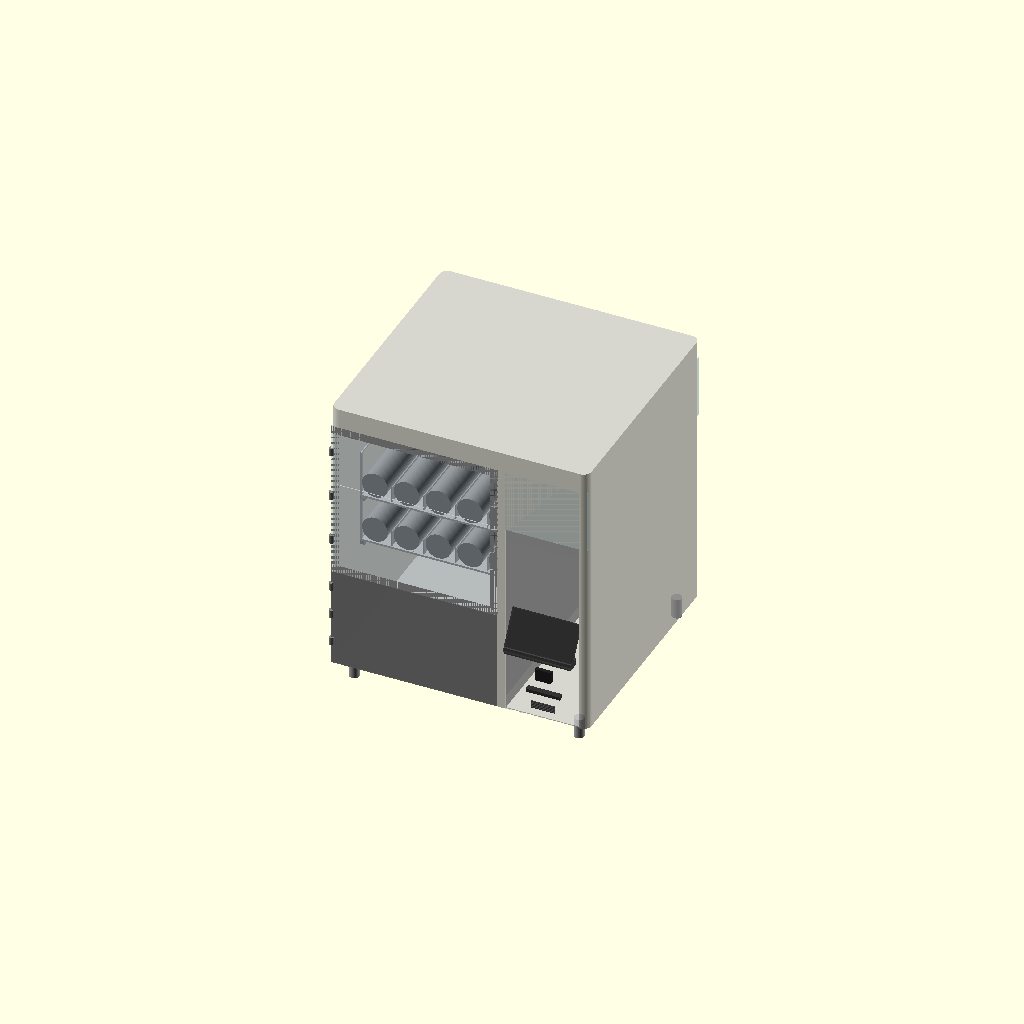
Cell 1 — every parameter at its default value.
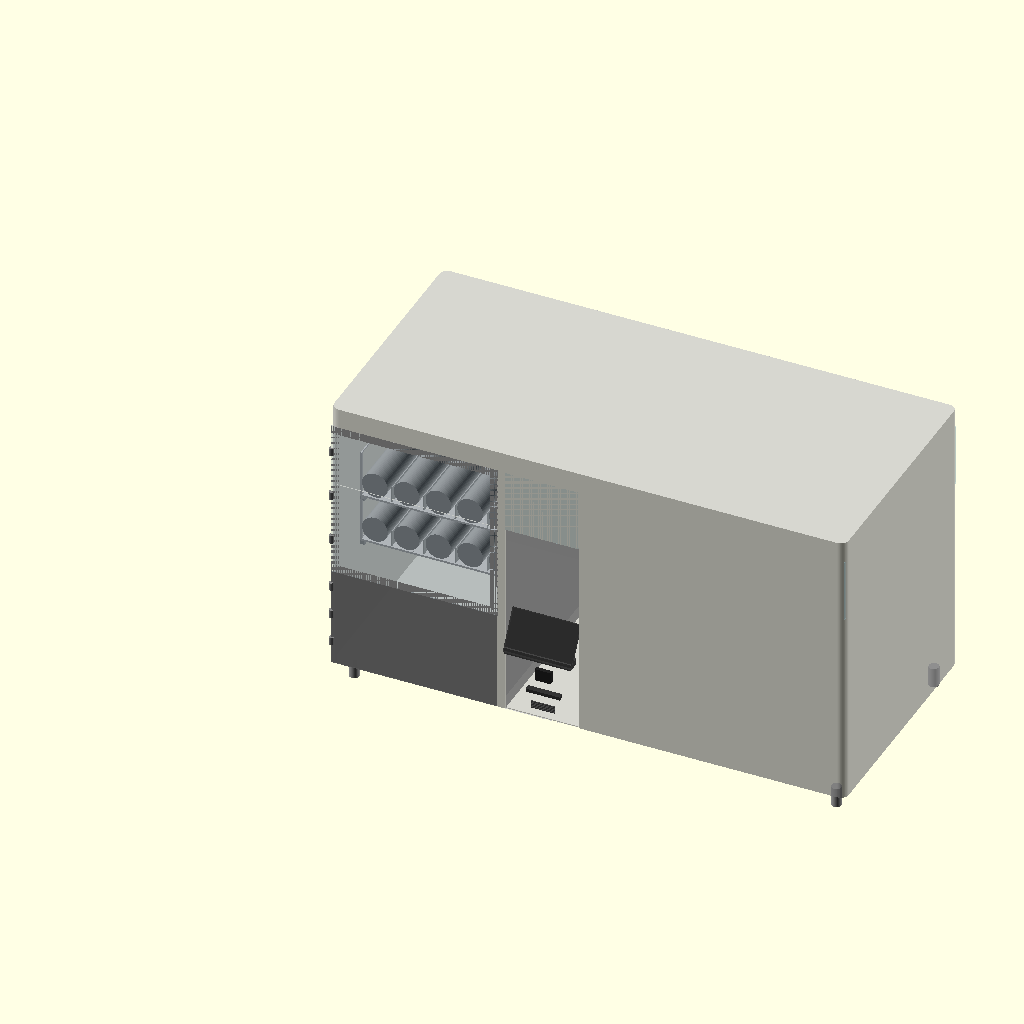
Cell 2 — total_w set to 1280, the other parameters unchanged.
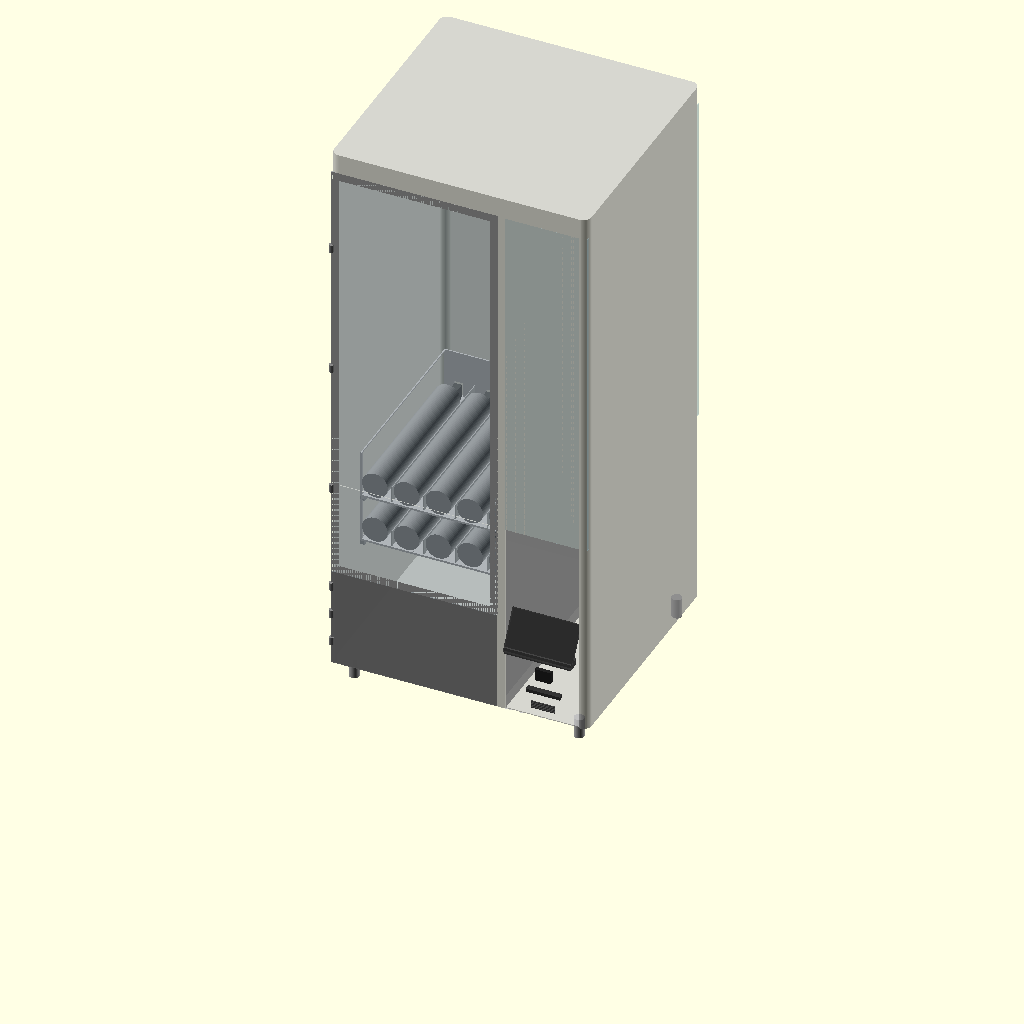
Cell 3 — total_h set to 1400, the other parameters unchanged.
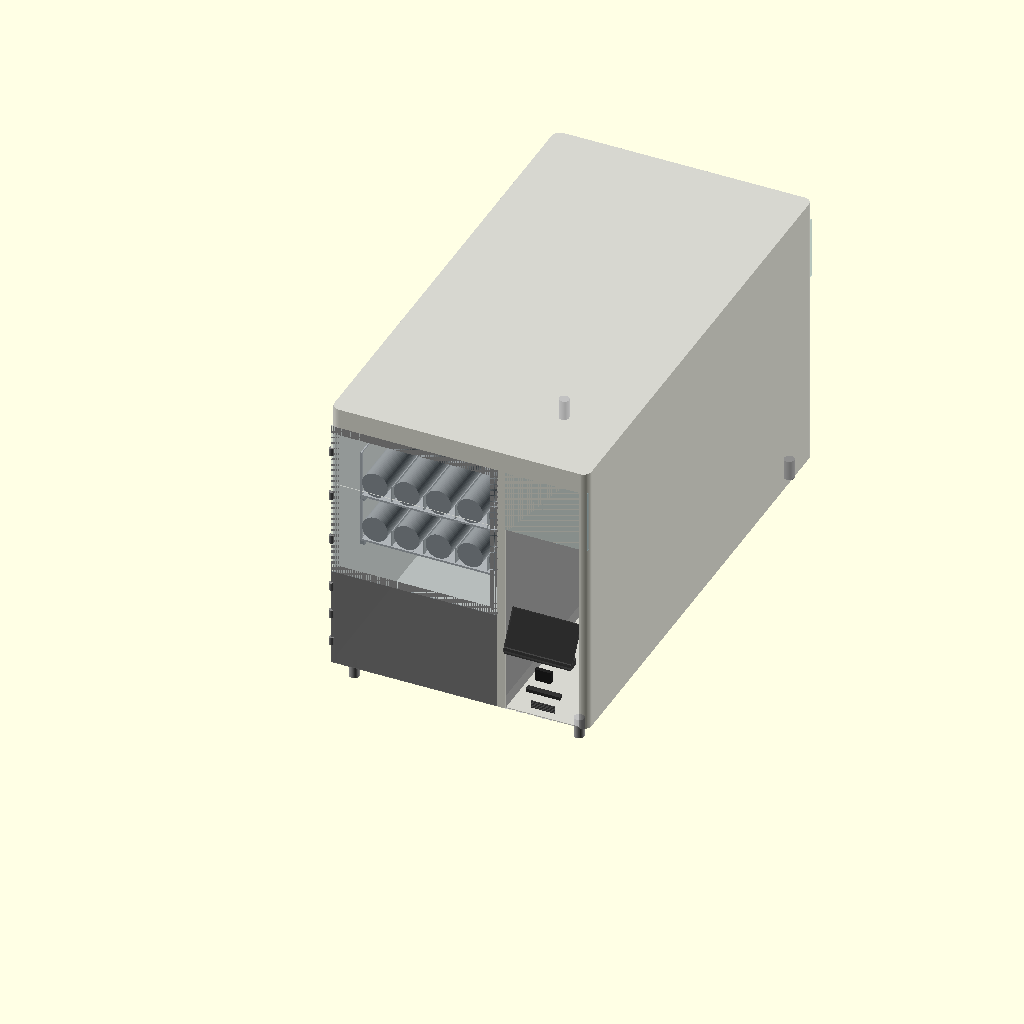
Cell 4: total_d = 1200 (everything else at default).
One fixed orthographic camera (rotation 55°, 0°, 25°; colour scheme Cornfield) for every cell.
OpenSCAD source file vending-machine/VM-01-base/VM-01-base-v37.scad:
// VM-01 Base Vending Machine
// Janis Product Design
// Version: v37
// Date: 2026-06-29
// Units: mm
// Purpose: Smart donation vending machine — buddha ornaments
// Payment: Online only, no cash/coin mechanism
//
// Changes from v36:
//   Added render_mode for two STL exports:
//     render_mode = "full"  → Export 1: full exterior with outer shell → save as VM-01-v37.stl
//     render_mode = "open"  → Export 2: shell + front panels removed, internals visible → save as VM-01-v37-open.stl
//   Workflow: set render_mode below → F6 → File > Export > STL → switch mode → F6 → Export again.

$fn = 64;

// ─────────────────────────────
// PARAMETERS
// ─────────────────────────────

total_w = 640;
total_h = 700;
total_d = 600;
corner_r = 20;
skin_t = 2;

// Legs
leg_h = 50;
leg_od = 25;
leg_inset = 40;

// Compartments
product_w = 416;
system_w = 204;    // screen board 180mm + bezel×2 + margin
divider_t = 19;

// Spring / Tray
spring_od = 66;
spring_l = 390;
motor_d = 60;
spring_gap = 13;    // OD-to-OD gap — OWNER-LOCKED (5mm clearance + 3mm partition + 5mm)
spring_lanes = 5;
tray_count = 2;
tray_floor_t = 5;
tray_wall_t = 3;
spring_clearance = 50;
tray_h = 121;           // floor(5) + spring_od(66) + clearance(50)
partition_h = 40;
tray_d = spring_l + motor_d;  // 450mm

// Tray zone
tray_zone_h = tray_h * tray_count;         // 242mm
exit_door_h = 250;
tray_0_z = leg_h + exit_door_h;            // 300mm
tray_zone_top_z = tray_0_z + tray_zone_h;  // 542mm
upper_display_h = total_h - tray_zone_top_z; // 158mm
panel_zone_top_z = total_h;                  // 700mm
panel_zone_h = panel_zone_top_z - tray_0_z;  // 400mm (Z 300-700)

// Zones
drop_zone_d = 138;
tray_start_d = drop_zone_d;

// Exit zone
exit_door_w = 400;

// Customer pickup flap
flap_h = 100;
flap_w = 250;
flap_t = 3;

// Tray rack
rail_w = 10;
rail_h = 10;
latch_pin_d = 8;
latch_pin_l = 10;   // 15 → 10: pin stays inside cavity, clears outer shell back face at 598mm

// Door / panel
door_t = 3;
hinge_od = 12;
hinge_h = 20;

// Frame bars
frame_bar = 20;

// Dashboard
dash_x = product_w + divider_t + skin_t;
dash_w = system_w - divider_t - (skin_t * 2);  // 204 - 19 - 4 = 181mm ✓
screen_w = 165;
screen_h = 100;
screen_center_z = 280;
screen_protrude = 30;   // screen protrudes this far forward of front face
screen_y = skin_t - screen_protrude;   // -28mm — 30mm forward of front skin
bracket_r = 8;
bezel_t = 3;
qr_w = 40;
qr_h = 30;
qr_d = 10;
card_w = 85;
card_h = 8;
card_d = 15;
speaker_w = 60;
speaker_h = 20;
speaker_slots = 5;

// Epsilon — prevents z-fighting on coincident front faces
e = 0.01;

// Acrylic display zone (upper right compartment)
acrylic_bot_z = tray_zone_top_z;               // 542mm
acrylic_top_z = total_h - skin_t;              // 698mm
acrylic_zone_h = acrylic_top_z - acrylic_bot_z; // 156mm
acrylic_r = 8;
acrylic_t = skin_t;

// ─────────────────────────────
// MODULES
// ─────────────────────────────

module rounded_box(w, h, d, r) {
    hull() {
        translate([r, r, 0]) cylinder(r=r, h=h);
        translate([w-r, r, 0]) cylinder(r=r, h=h);
        translate([r, d-r, 0]) cylinder(r=r, h=h);
        translate([w-r, d-r, 0]) cylinder(r=r, h=h);
    }
}

module leg() {
    color("#AAAAAA")
    cylinder(h=leg_h, d=leg_od);
}

module legs() {
    positions = [
        [leg_inset, leg_inset],
        [total_w-leg_inset, leg_inset],
        [leg_inset, total_d-leg_inset],
        [total_w-leg_inset, total_d-leg_inset]
    ];
    for (p = positions)
        translate([p[0], p[1], 0]) leg();
}

module spring_coil() {
    color("#888888", 0.8)
    cylinder(h=spring_l - 2, d=spring_od - 2);  // d-2: 1mm clearance each side, clears tray wall tangent touch
}

// Motor at BACK. Spring front end at Y=0 (drop zone boundary). Products fall forward.
module spring_tray(tray_num) {
    tray_w = product_w - 20;
    z = leg_h + exit_door_h + (tray_num * tray_h);

    translate([10, tray_start_d, z]) {
        // Single solid box with hollow subtracted — no union() T-junctions, always manifold
        color("#CCCCCC")
        difference() {
            // Outer solid box — full tray footprint
            cube([tray_w, tray_d, tray_h]);

            // Hollow interior — open top (+1 overshoot)
            translate([tray_wall_t, tray_wall_t, tray_floor_t])
                cube([tray_w - (tray_wall_t * 2),
                      tray_d - (tray_wall_t * 2),
                      tray_h - tray_floor_t + 1]);

            // Open front face (Y=0) — springs and products visible from front
            translate([tray_wall_t, -1, tray_floor_t])
                cube([tray_w - (tray_wall_t * 2),
                      tray_wall_t + 2,
                      tray_h - tray_floor_t + 1]);

            // Left side wall window
            translate([-1, tray_wall_t * 2, tray_floor_t + tray_wall_t])
                cube([tray_wall_t + 2,
                      tray_d - (tray_wall_t * 4),
                      tray_h - tray_floor_t - (tray_wall_t * 2)]);

            // Right side wall window
            translate([tray_w - tray_wall_t - 1, tray_wall_t * 2, tray_floor_t + tray_wall_t])
                cube([tray_wall_t + 2,
                      tray_d - (tray_wall_t * 4),
                      tray_h - tray_floor_t - (tray_wall_t * 2)]);

            // Rear motor mount cutouts — height 36: motor top = tray_floor_t+e+35 = 40.01mm, cutout top = 41mm ✓
            for (i = [0:spring_lanes-1]) {
                x = tray_wall_t + spring_od/2 + i*(spring_od + spring_gap);
                translate([x - 11, tray_d - tray_wall_t - 1, tray_floor_t])
                    cube([22, tray_wall_t + 2, 36]);
            }

            // Rear latch pin hole
            translate([tray_w/2, tray_d - tray_wall_t - 1, tray_h/2])
                rotate([-90, 0, 0])
                    cylinder(d=latch_pin_d, h=tray_wall_t + 2);
        }

        // Springs + motors — motor at back, spring front at Y=0
        // All objects offset by e from tray body faces to prevent coplanar non-manifold
        for (i = [0:spring_lanes-1]) {
            x = tray_wall_t + spring_od/2 + i*(spring_od + spring_gap);

            // Motor: confirmed innocent by isolation test — restored
            color("#555555")
            translate([x-9, tray_d - motor_d - tray_wall_t - e, tray_floor_t + e])
                cube([18, motor_d - 2, 33]);

            // Spring coil: Z centre +2mm above floor (clears $fn=64 polygon facet dip), d-2 clears walls
            color("#999999")
            translate([x, tray_d - motor_d - 2, tray_floor_t + spring_od/2 + 2])
                rotate([90, 0, 0])
                    spring_coil();

            if (i < spring_lanes-1) {
                // Partition: lifted e off floor, offset e from front wall, shortened e from rear wall inner face
                color("#BBBBBB")
                translate([x + spring_od/2 + spring_gap/2, tray_wall_t + e, tray_floor_t + e])
                    cube([2, tray_d-(tray_wall_t*2) - e, partition_h]);
            }
        }
    }
}

module tray_rack() {
    tray_w = product_w - 20;
    color("#AAAAAA")
    for (t = [0:tray_count-1]) {
        z = leg_h + exit_door_h + (t * tray_h);
        translate([10, tray_start_d, z - rail_h])
            cube([rail_w, tray_d, rail_h]);
        translate([10 + tray_w - rail_w, tray_start_d, z - rail_h])
            cube([rail_w, tray_d, rail_h]);
        translate([10 + tray_w/2, tray_start_d + tray_d - tray_wall_t, z + tray_h/2])
            rotate([-90, 0, 0])
                cylinder(d=latch_pin_d, h=latch_pin_l);
    }
}

module outer_shell() {
    color("#C8C8C8", 0.75)
    difference() {
        rounded_box(total_w, total_h, total_d, corner_r);

        // Hollow interior — local Z=skin_t preserves bottom skin; shell placed at leg_h in assembly
        translate([skin_t, skin_t, skin_t])
            rounded_box(total_w-(skin_t*2), total_h-(skin_t*2), total_d-(skin_t*2), corner_r-1);

        // Left product zone front: local Z 0-492 (world Z 50-542)
        translate([skin_t, -1, 0])
            cube([product_w-(skin_t*2), skin_t+2, tray_zone_top_z - leg_h]);

        // Exit zone internal chute cutout: local Z 0-250 (world Z 50-300)
        translate([(product_w - exit_door_w)/2, -1, 0])
            cube([exit_door_w, skin_t+2, exit_door_h]);

        // Upper front display cutout: local Z 492-650 (world Z 542-700)
        translate([skin_t, -1, tray_zone_top_z - leg_h])
            cube([product_w-(skin_t*2), skin_t+2, upper_display_h]);

        // Right compartment front face opening: local Z 0-492 (world Z 50-542)
        translate([product_w + divider_t, -1, 0])
            cube([system_w - divider_t - skin_t, skin_t+2, tray_zone_top_z - leg_h]);
    }
}

module outer_shell_debug() {
    color("#C8C8C8", 0.75)
    difference() {
        rounded_box(total_w, total_h, total_d, corner_r);

        // Hollow interior
        translate([skin_t, skin_t, skin_t])
            rounded_box(total_w-(skin_t*2), total_h-(skin_t*2), total_d-(skin_t*2), corner_r-1);

        // Left product zone front cutout
        translate([skin_t, -1, 0])
            cube([product_w-(skin_t*2), skin_t+2, tray_zone_top_z - leg_h]);

        // Exit zone chute cutout
        translate([(product_w - exit_door_w)/2, -1, 0])
            cube([exit_door_w, skin_t+2, exit_door_h]);

        // Upper front display cutout
        translate([skin_t, -1, tray_zone_top_z - leg_h])
            cube([product_w-(skin_t*2), skin_t+2, upper_display_h]);

        // Right compartment front face opening
        translate([product_w + divider_t, -1, 0])
            cube([system_w - divider_t - skin_t, skin_t+2, tray_zone_top_z - leg_h]);

        // Back panel — removed when show_shell_back = false
        if (!show_shell_back)
            translate([0, total_d - skin_t - 1, 0])
                cube([total_w, skin_t + 2, total_h]);

        // Top panel — removed when show_shell_top = false
        if (!show_shell_top)
            translate([0, 0, total_h - skin_t - 1])
                cube([total_w, total_d, skin_t + 2]);

        // Left panel — removed when show_shell_left = false
        if (!show_shell_left)
            translate([-1, 0, 0])
                cube([skin_t + 2, total_d, total_h]);

        // Right panel — removed when show_shell_right = false
        if (!show_shell_right)
            translate([total_w - skin_t - 1, 0, 0])
                cube([skin_t + 2, total_d, total_h]);
    }
}

module compartment_divider() {
    color("#AAAAAA", 0.9)
    translate([product_w, skin_t, leg_h])
        cube([divider_t, total_d-(skin_t*2), total_h - leg_h - skin_t]);
}

// Front door — EXIT ZONE ONLY (Z 50-300). Spring zone above is open.
module front_door() {
    door_h = exit_door_h;   // 250mm

    color("#888888", 0.9)
    translate([skin_t, e, leg_h])
        cube([product_w-(skin_t*2), door_t, door_h]);

    hinge_positions = [
        leg_h + door_h * 0.2,
        leg_h + door_h * 0.5,
        leg_h + door_h * 0.8
    ];
    for (hz = hinge_positions) {
        color("#888888")
        translate([skin_t, 0, hz])
            cylinder(d=hinge_od, h=hinge_h);
    }
}

// Customer pickup flap — bottom of exit zone.
module flap_door() {
    color("#B0B0B0", 0.9)
    translate([(product_w - flap_w)/2, skin_t, leg_h])
        cube([flap_w, flap_t, flap_h]);
}

// Acrylic customer selection panel — left product zone, Z 300-700 (full left zone above exit door).
module spring_zone_panel() {
    panel_x = skin_t;                       // left edge of product zone
    panel_w = product_w - (skin_t * 2);     // 412mm — left product zone only
    panel_z = leg_h + exit_door_h;          // 300mm world Z
    panel_h = total_h - (leg_h + exit_door_h); // 400mm (Z 300-700)
    panel_t = door_t;                       // 3mm

    // See-through acrylic panel — left product zone front, Z 300-700
    color("#ADD8E6", 0.15)
    translate([panel_x, e, panel_z])
        cube([panel_w, panel_t, panel_h]);

    // 3 hinges on left edge
    hinge_zs = [
        panel_z + panel_h * 0.2,
        panel_z + panel_h * 0.5,
        panel_z + panel_h * 0.8
    ];
    for (hz = hinge_zs) {
        color("#888888")
        translate([panel_x, 0, hz])
            cylinder(d=hinge_od, h=hinge_h);
    }
}

// FIX 2: Left front acrylic panel — full left product zone, Z 50-700.
// Customer sees springs, trays, products. Replaces visual of solid front face.
module left_front_acrylic() {
    panel_x = skin_t;                        // X=skin_t
    panel_w = product_w - (skin_t * 2);      // 412mm
    panel_z = leg_h;                         // Z=50mm
    panel_h = total_h - leg_h;              // 650mm (Z 50-700)
    panel_t = door_t;                        // 3mm

    color("#ADD8E6", 0.15)
    translate([panel_x, e, panel_z])
        cube([panel_w, panel_t, panel_h]);
}

// Structural frame — matches spring_zone_panel() Z 300-700.
// Top/bottom bars span full width and own the corner regions.
// Side bars span only the middle — no shared edges at corners.
module tray_zone_frame() {
    color("#AAAAAA")
    union() {
        // Top bar — full width, owns top corners — Z 700
        translate([0, e*2, panel_zone_top_z - frame_bar])
            cube([product_w, skin_t, frame_bar]);
        // Bottom bar — full width, owns bottom corners — Z 300
        translate([0, e*2, tray_0_z])
            cube([product_w, skin_t, frame_bar]);
        // Left bar — middle only, Z 300+frame to 700-frame
        translate([0, e*2, tray_0_z + frame_bar])
            cube([frame_bar, skin_t, panel_zone_h - (frame_bar * 2)]);
        // Right bar — middle only, Z 300+frame to 700-frame
        translate([product_w - frame_bar, e*2, tray_0_z + frame_bar])
            cube([frame_bar, skin_t, panel_zone_h - (frame_bar * 2)]);
    }
}

// Parallel sensor strips — left and right walls at Z=280mm.
module sensor_strip() {
    strip_z = tray_0_z - 20;   // 280mm
    strip_t = 5;
    strip_h = 8;

    color("#222222")
    translate([skin_t, skin_t, strip_z])
        cube([strip_t, drop_zone_d, strip_h]);

    color("#222222")
    translate([product_w - skin_t - strip_t, skin_t, strip_z])
        cube([strip_t, drop_zone_d, strip_h]);

    color("#FF0000", 0.3)
    translate([skin_t + strip_t,
               skin_t + drop_zone_d/2,
               strip_z + strip_h/2])
        cube([product_w - (skin_t*2) - (strip_t*2), 2, 2]);
}

// ATM dashboard — right compartment.
// screen_y = -30mm (protrudes 30mm forward of front face).
module dashboard() {
    screen_z = screen_center_z - screen_h/2;  // 230mm
    qr_z     = screen_z - 50 - qr_h;          // 150mm
    card_z   = qr_z - 30 - card_h;            // 112mm
    speaker_z = card_z - 20 - speaker_h;       // 72mm

    // Screen — protrudes forward (screen_y = -30mm)
    color("#1A1A1A")
    translate([product_w + divider_t + 10, screen_y, screen_z])
        rotate([-30, 0, 0])
            cube([screen_w, 5, screen_h]);

    // Screen bezel
    color("#333333", 0.8)
    translate([product_w + divider_t + 10 - bezel_t,
               screen_y - 2, screen_z - bezel_t])
        rotate([-30, 0, 0])
            cube([screen_w + (bezel_t*2), 3, screen_h + (bezel_t*2)]);

    // Support bracket — flat crossbar cube (replaced hull+rotated cylinders, non-manifold risk)
    color("#444444")
    translate([dash_x + dash_w/2 - screen_w/2, screen_y, screen_z - bracket_r])
        cube([screen_w, 30, bracket_r * 2]);

    // QR scanner
    color("#222222")
    translate([dash_x + (dash_w - qr_w)/2, 0, qr_z])
        cube([qr_w, qr_d, qr_h]);

    // ID card reader
    color("#333333")
    translate([dash_x + (dash_w - card_w)/2, 0, card_z])
        cube([card_w, card_d, card_h]);

    // Speaker grille — 5 slots
    slot_h = 2;
    slot_gap = 2;
    color("#444444")
    for (s = [0:speaker_slots-1]) {
        translate([dash_x + (dash_w - speaker_w)/2, 0,
                   speaker_z + s*(slot_h + slot_gap)])
            cube([speaker_w, 3, slot_h]);
    }
}

// Acrylic display — 3 faces of right compartment, Z 542-698.
module acrylic_display() {
    acrylic_front_w = system_w - divider_t - skin_t;
    acrylic_front_x = product_w + divider_t;

    color("#ADD8E6", 0.3)
    translate([acrylic_front_x, e, acrylic_bot_z])
        cube([acrylic_front_w, door_t, acrylic_zone_h]);

    color("#ADD8E6", 0.3)
    translate([total_w - (skin_t*2), skin_t, acrylic_bot_z])
        cube([skin_t, total_d-(skin_t*2), acrylic_zone_h]);

    color("#ADD8E6", 0.3)
    translate([acrylic_front_x, skin_t, total_h - (skin_t*2)])
        cube([acrylic_front_w, total_d-(skin_t*2), skin_t]);
}

module drop_zone_visual() {
    color("#F0F0F0", 0.15)
    translate([skin_t, skin_t, leg_h])
        cube([product_w-(skin_t*2), drop_zone_d, exit_door_h]);
}

module rear_service_door() {
    door_w = system_w - divider_t;
    door_h = total_h * 0.5;
    color("#B8B8B8", 0.6)
    translate([product_w + divider_t, total_d - skin_t, leg_h + (total_h*0.25)])
        cube([door_w, skin_t*2, door_h]);
}

// ─────────────────────────────
// ─────────────────────────────
// RENDER MODE — set before export
// ─────────────────────────────
// "full" → Export 1: full exterior shell + all components → VM-01-v37.stl
// "open" → Export 2: no shell, no front panels → all internals visible → VM-01-v37-open.stl
render_mode = "full";

// DEBUG TOGGLES — only active in "full" mode
// ─────────────────────────────
show_shell_back  = true;   // false → inspect motor/rear wall contact
show_shell_top   = true;   // false → inspect tray zone from above
show_shell_left  = true;   // false → inspect spring lanes from left
show_shell_right = true;   // false → inspect dashboard/screen from right

// ─────────────────────────────
// ASSEMBLY
// ─────────────────────────────

legs();

// Outer shell — full mode only
if (render_mode == "full")
    translate([0, 0, leg_h]) outer_shell_debug();

compartment_divider();

tray_rack();
for (t = [0:tray_count-1]) spring_tray(t);

// Front panels — hidden in open mode so internals are visible
if (render_mode == "full") {
    front_door();           // exit zone door, Z 50-300
    spring_zone_panel();    // acrylic customer panel, Z 300-700
    acrylic_display();      // right upper acrylic zone
}

flap_door();            // customer pickup flap — visible in both modes
tray_zone_frame();      // structural frame
drop_zone_visual();

sensor_strip();         // parallel strips at Z=280

dashboard();            // screen + QR + card reader
rear_service_door();
Parameter table extracted from the source (name, type, default, range or options):
total_w: number, default 640
total_h: number, default 700
total_d: number, default 600
corner_r: number, default 20
skin_t: number, default 2
leg_h: number, default 50
leg_od: number, default 25
leg_inset: number, default 40
product_w: number, default 416
system_w: number, default 204
divider_t: number, default 19
spring_od: number, default 66
spring_l: number, default 390
motor_d: number, default 60
spring_gap: number, default 13
spring_lanes: number, default 5
tray_count: number, default 2
tray_floor_t: number, default 5
tray_wall_t: number, default 3
spring_clearance: number, default 50
tray_h: number, default 121
partition_h: number, default 40
exit_door_h: number, default 250
drop_zone_d: number, default 138
exit_door_w: number, default 400
flap_h: number, default 100
flap_w: number, default 250
flap_t: number, default 3
rail_w: number, default 10
rail_h: number, default 10
latch_pin_d: number, default 8
latch_pin_l: number, default 10
door_t: number, default 3
hinge_od: number, default 12
hinge_h: number, default 20
frame_bar: number, default 20
screen_w: number, default 165
screen_h: number, default 100
screen_center_z: number, default 280
screen_protrude: number, default 30
bracket_r: number, default 8
bezel_t: number, default 3
qr_w: number, default 40
qr_h: number, default 30
qr_d: number, default 10
card_w: number, default 85
card_h: number, default 8
card_d: number, default 15
speaker_w: number, default 60
speaker_h: number, default 20
speaker_slots: number, default 5
e: number, default 0.01
acrylic_r: number, default 8
